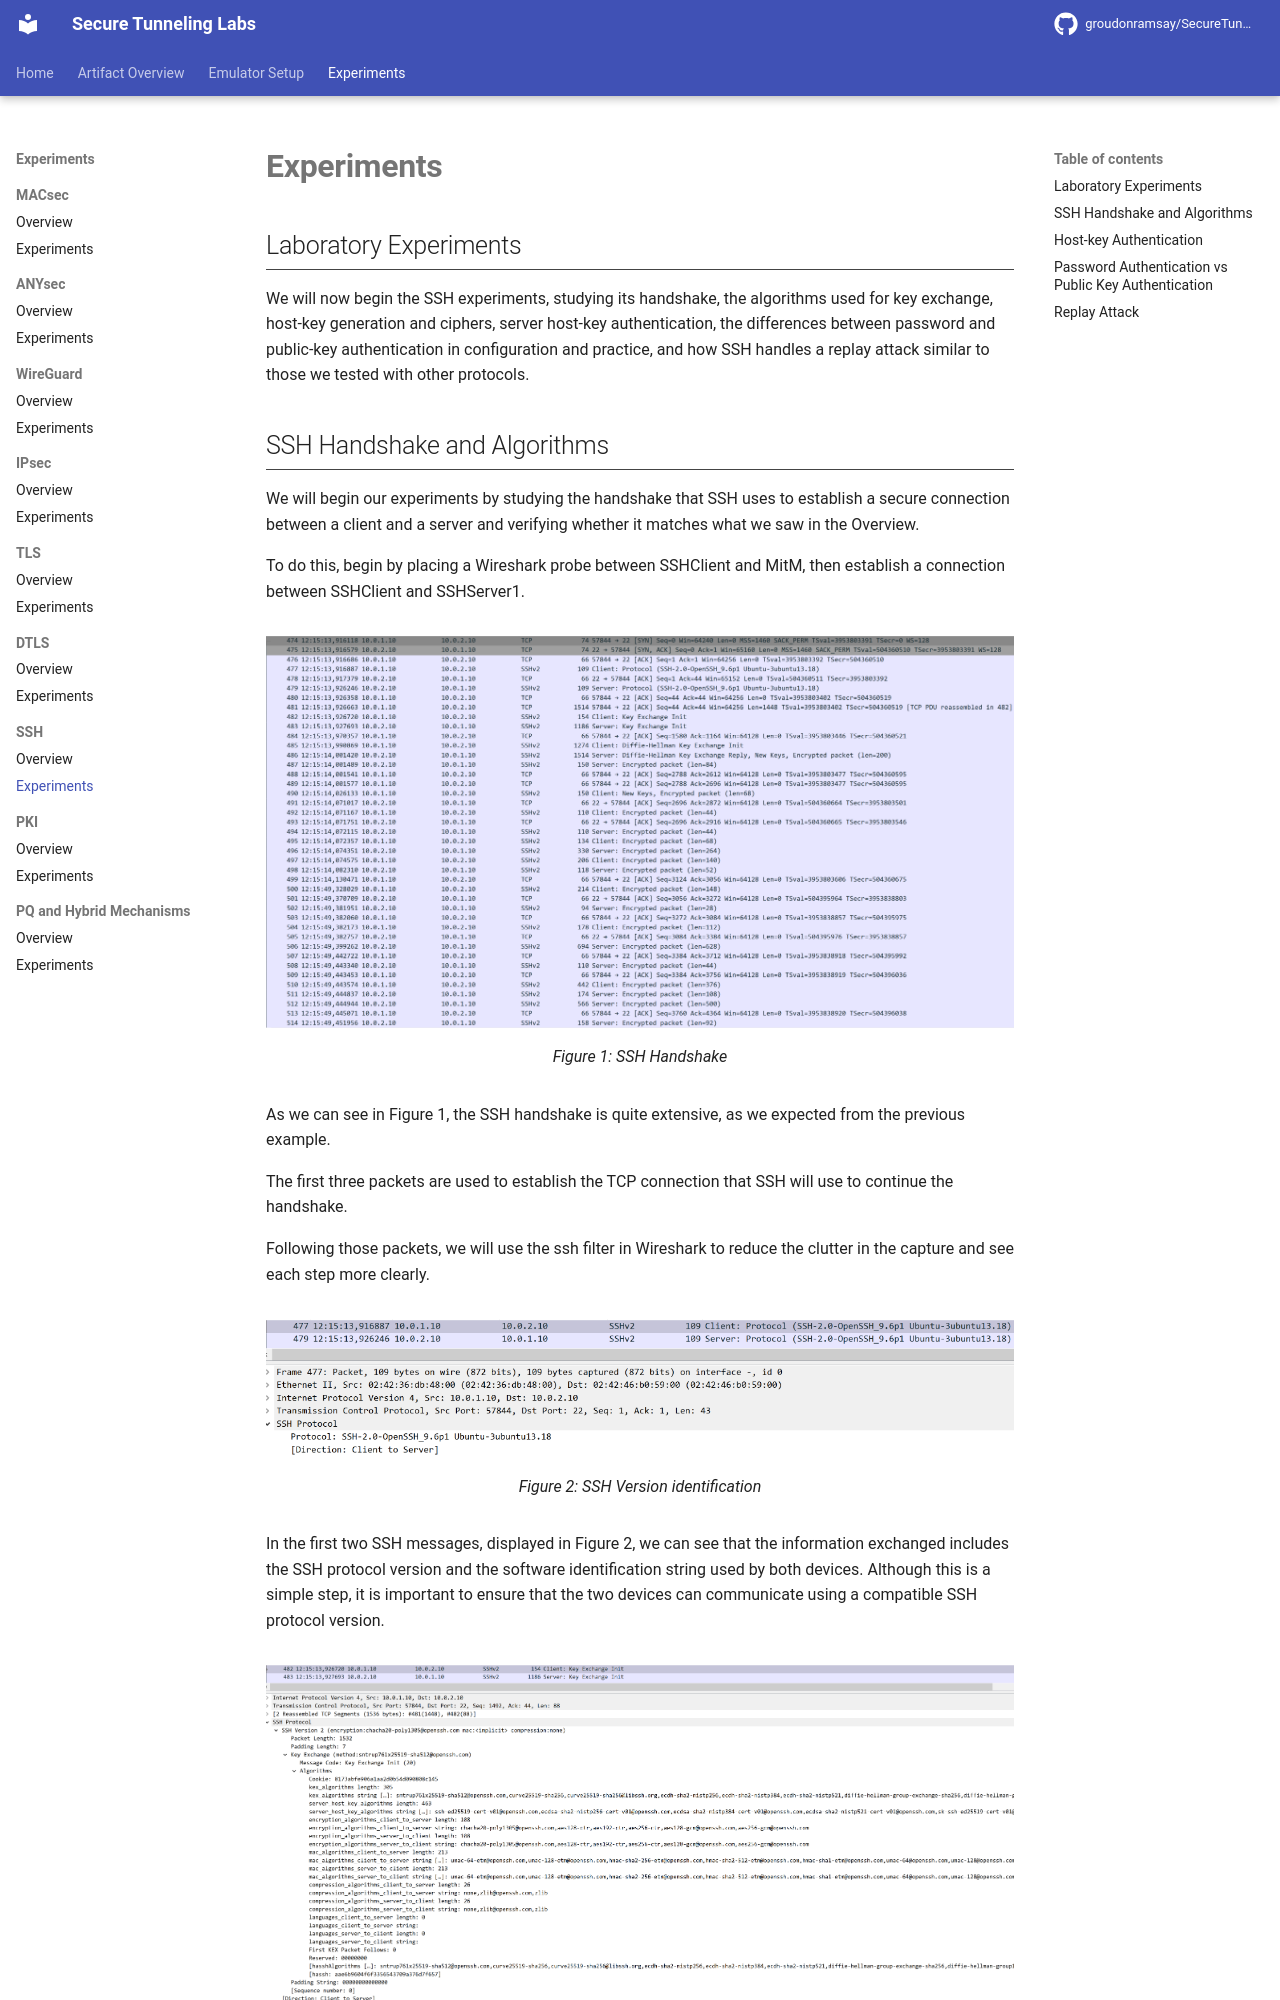

repository: GroudonRamsay/SecureTunnelingLabs · page: ssh/experiments/index.html · generator: mkdocs

## Laboratory Experiments

We will now begin the SSH experiments, studying its handshake, the algorithms used for key exchange, host-key generation and ciphers, server host-key authentication, the differences between password and public-key authentication in configuration and practice, and how SSH handles a replay attack similar to those we tested with other protocols.
